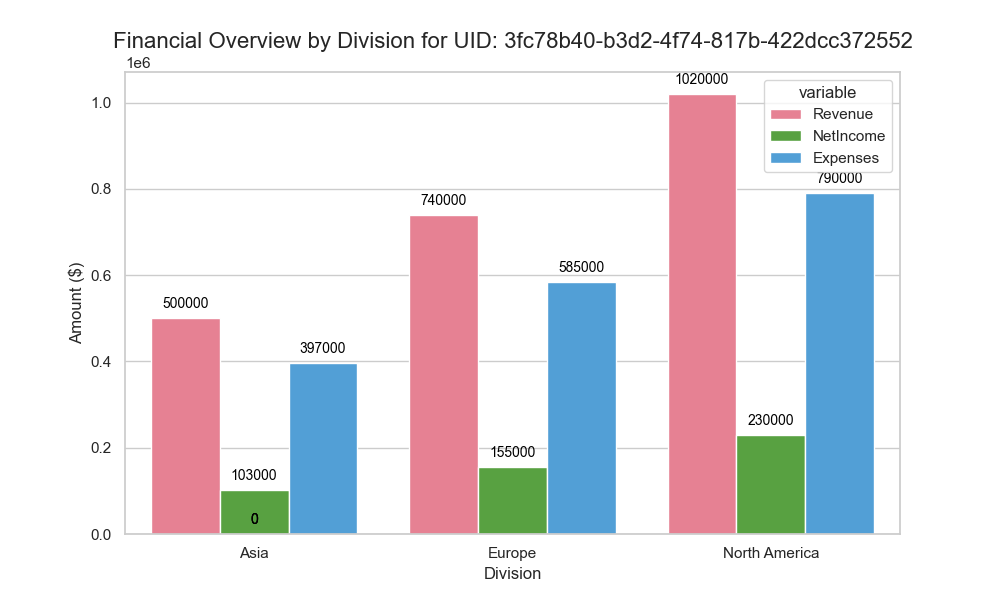

Values plotted in this chart, from the file beside it:
Division, Revenue, NetIncome, Expenses
Asia, 500000, 103000, 397000
Europe, 740000, 155000, 585000
North America, 1020000, 230000, 790000
